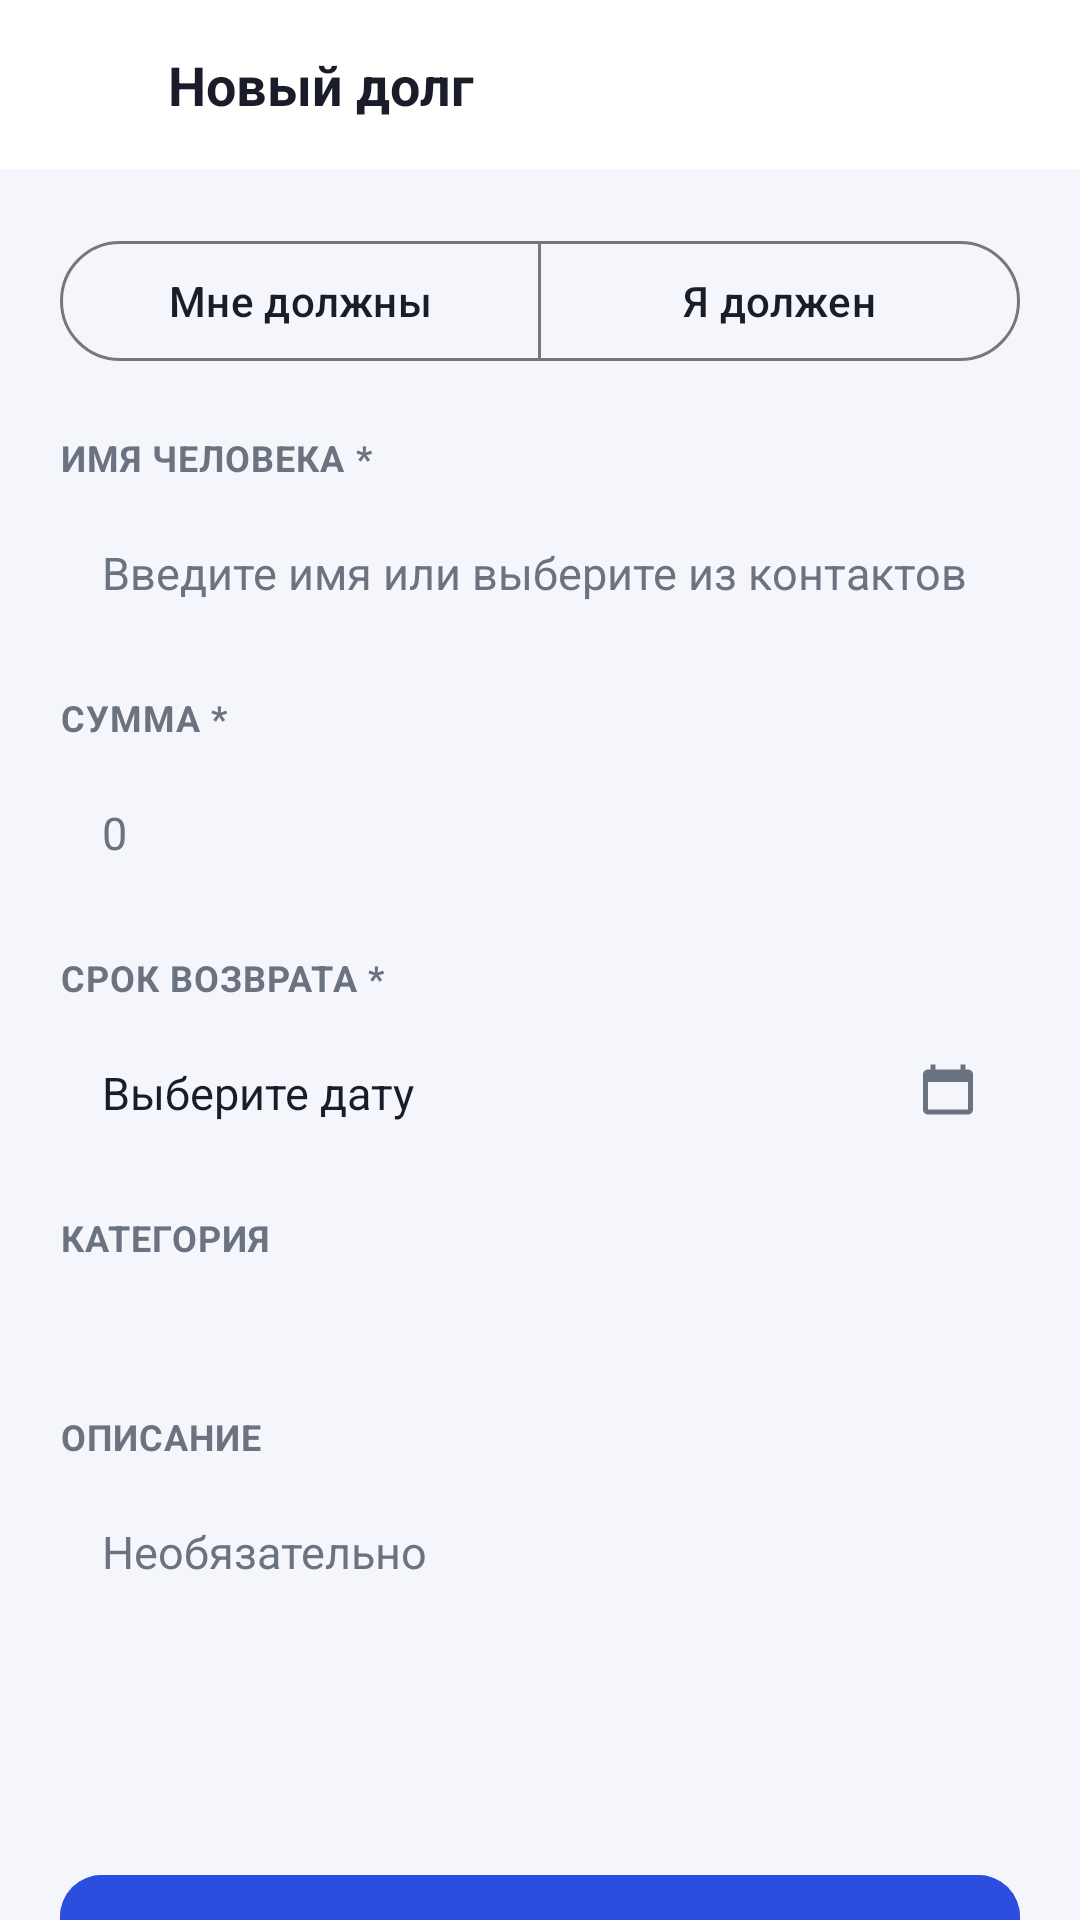

This screen was rendered from an Android layout file. Write that file and the resources it references.
<!-- AndroidManifest.xml: application theme Theme.DebtTrack -->
<!-- res/layout/fragment_debt_form.xml -->
<?xml version="1.0" encoding="utf-8"?>
<LinearLayout xmlns:android="http://schemas.android.com/apk/res/android"
    xmlns:app="http://schemas.android.com/apk/res-auto"
    android:layout_width="match_parent"
    android:layout_height="match_parent"
    android:background="@color/background"
    android:orientation="vertical">

    <LinearLayout
        android:layout_width="match_parent"
        android:layout_height="wrap_content"
        android:background="@color/surface"
        android:gravity="center_vertical"
        android:orientation="horizontal"
        android:padding="16dp">

        <ImageView
            android:id="@+id/backButton"
            android:layout_width="24dp"
            android:layout_height="24dp"
            android:contentDescription="@null"
            android:src="@drawable/ic_arrow_back"
            app:tint="@color/text_primary" />

        <TextView
            android:id="@+id/titleText"
            android:layout_width="wrap_content"
            android:layout_height="wrap_content"
            android:layout_marginStart="16dp"
            android:text="Новый долг"
            android:textColor="@color/text_primary"
            android:textSize="18sp"
            android:textStyle="bold" />
    </LinearLayout>

    <androidx.core.widget.NestedScrollView
        android:layout_width="match_parent"
        android:layout_height="0dp"
        android:layout_weight="1">

        <LinearLayout
            android:layout_width="match_parent"
            android:layout_height="wrap_content"
            android:orientation="vertical"
            android:padding="20dp">

            <com.google.android.material.button.MaterialButtonToggleGroup
                android:id="@+id/typeToggleGroup"
                android:layout_width="match_parent"
                android:layout_height="wrap_content"
                app:selectionRequired="true"
                app:singleSelection="true">

                <com.google.android.material.button.MaterialButton
                    android:id="@+id/typeOwedToMeButton"
                    style="@style/Widget.Material3.Button.OutlinedButton"
                    android:layout_width="0dp"
                    android:layout_height="wrap_content"
                    android:layout_weight="1"
                    android:text="Мне должны" />

                <com.google.android.material.button.MaterialButton
                    android:id="@+id/typeIOweButton"
                    style="@style/Widget.Material3.Button.OutlinedButton"
                    android:layout_width="0dp"
                    android:layout_height="wrap_content"
                    android:layout_weight="1"
                    android:text="Я должен" />
            </com.google.android.material.button.MaterialButtonToggleGroup>

            
            <TextView
                style="@style/FormLabel"
                android:layout_marginTop="20dp"
                android:text="ИМЯ ЧЕЛОВЕКА *" />

            <EditText
                android:id="@+id/personNameEditText"
                style="@style/FormField"
                android:layout_marginTop="6dp"
                android:hint="Введите имя или выберите из контактов"
                android:inputType="textPersonName" />

            <TextView
                android:id="@+id/personNameError"
                style="@style/FormError"
                android:text="Укажите имя человека" />

            
            <TextView
                style="@style/FormLabel"
                android:layout_marginTop="16dp"
                android:text="СУММА *" />

            <EditText
                android:id="@+id/amountEditText"
                style="@style/FormField"
                android:layout_marginTop="6dp"
                android:hint="0"
                android:inputType="numberDecimal" />

            <TextView
                android:id="@+id/amountError"
                style="@style/FormError"
                android:text="Укажите сумму больше нуля" />

            
            <TextView
                style="@style/FormLabel"
                android:layout_marginTop="16dp"
                android:text="СРОК ВОЗВРАТА *" />

            <LinearLayout
                android:id="@+id/dueDateField"
                android:layout_width="match_parent"
                android:layout_height="wrap_content"
                android:layout_marginTop="6dp"
                android:background="@drawable/bg_input_field"
                android:clickable="true"
                android:focusable="true"
                android:gravity="center_vertical"
                android:orientation="horizontal"
                android:padding="14dp">

                <TextView
                    android:id="@+id/dueDateText"
                    android:layout_width="0dp"
                    android:layout_height="wrap_content"
                    android:layout_weight="1"
                    android:text="Выберите дату"
                    android:textColor="@color/text_primary"
                    android:textSize="15sp" />

                <ImageView
                    android:layout_width="20dp"
                    android:layout_height="20dp"
                    android:contentDescription="@null"
                    android:src="@drawable/ic_calendar"
                    app:tint="@color/text_secondary" />
            </LinearLayout>

            
            <TextView
                style="@style/FormLabel"
                android:layout_marginTop="16dp"
                android:text="КАТЕГОРИЯ" />

            <Spinner
                android:id="@+id/categorySpinner"
                android:layout_width="match_parent"
                android:layout_height="wrap_content"
                android:layout_marginTop="6dp"
                android:background="@drawable/bg_input_field"
                android:padding="14dp" />

            
            <TextView
                style="@style/FormLabel"
                android:layout_marginTop="16dp"
                android:text="ОПИСАНИЕ" />

            <EditText
                android:id="@+id/descriptionEditText"
                style="@style/FormField"
                android:layout_marginTop="6dp"
                android:layout_height="100dp"
                android:gravity="top|start"
                android:hint="Необязательно"
                android:inputType="textMultiLine" />

            <com.google.android.material.button.MaterialButton
                android:id="@+id/saveButton"
                android:layout_width="match_parent"
                android:layout_height="52dp"
                android:layout_marginTop="28dp"
                android:backgroundTint="@color/primary"
                android:text="Сохранить долг"
                android:textAllCaps="false"
                app:cornerRadius="14dp" />

        </LinearLayout>
    </androidx.core.widget.NestedScrollView>

</LinearLayout>
<!-- resources referenced by this layout -->
<resources>
  <color name="background">#F4F6FB</color>
  <color name="primary">#2B4EE0</color>
  <color name="surface">#FFFFFF</color>
  <color name="text_primary">#1A1D29</color>
  <color name="text_secondary">#6B7280</color>
  <!-- drawable ic_calendar (drawable) -->
  <?xml version="1.0" encoding="utf-8"?>
  <vector xmlns:android="http://schemas.android.com/apk/res/android"
      android:width="20dp"
      android:height="20dp"
      android:viewportWidth="24"
      android:viewportHeight="24">
      <path
          android:fillColor="#FF000000"
          android:pathData="M20,3h-1L19,1h-2v2L7,3L7,1L5,1v2L4,3c-1.1,0 -2,0.9 -2,2v14c0,1.1 0.9,2 2,2h16c1.1,0 2,-0.9 2,-2L22,5c0,-1.1 -0.9,-2 -2,-2zM20,19L4,19L4,8h16v11z" />
  </vector>
  <style name="FormError">
          <item name="android:layout_width">wrap_content</item>
          <item name="android:layout_height">wrap_content</item>
          <item name="android:layout_marginTop">4dp</item>
          <item name="android:textColor">@color/color_i_owe</item>
          <item name="android:textSize">12sp</item>
          <item name="android:visibility">gone</item>
      </style>
  <style name="FormField">
          <item name="android:layout_width">match_parent</item>
          <item name="android:layout_height">wrap_content</item>
          <item name="android:background">@drawable/bg_input_field</item>
          <item name="android:padding">14dp</item>
          <item name="android:textColor">@color/text_primary</item>
          <item name="android:textColorHint">@color/text_secondary</item>
          <item name="android:textSize">15sp</item>
      </style>
  <style name="FormLabel">
          <item name="android:layout_width">wrap_content</item>
          <item name="android:layout_height">wrap_content</item>
          <item name="android:textColor">@color/text_secondary</item>
          <item name="android:textSize">12sp</item>
          <item name="android:textStyle">bold</item>
          <item name="android:letterSpacing">0.03</item>
      </style>
  <style name="Theme.DebtTrack" parent="Theme.Material3.DayNight.NoActionBar">
          <item name="colorPrimary">@color/primary</item>
          <item name="colorPrimaryVariant">@color/primary_dark</item>
          <item name="colorOnPrimary">@color/white</item>
          <item name="colorSecondary">@color/color_owed_to_me</item>
          <item name="colorOnSecondary">@color/white</item>
          <item name="android:colorBackground">@color/background</item>
          <item name="colorSurface">@color/surface</item>
          <item name="colorOnSurface">@color/text_primary</item>
          <item name="android:statusBarColor" tools:targetApi="l">@color/primary_dark</item>
      </style>
  <color name="color_i_owe">#EF4444</color>
  <color name="primary_dark">#1E3A8A</color>
  <color name="white">#FFFFFF</color>
  <color name="color_owed_to_me">#14B8A6</color>
</resources>
